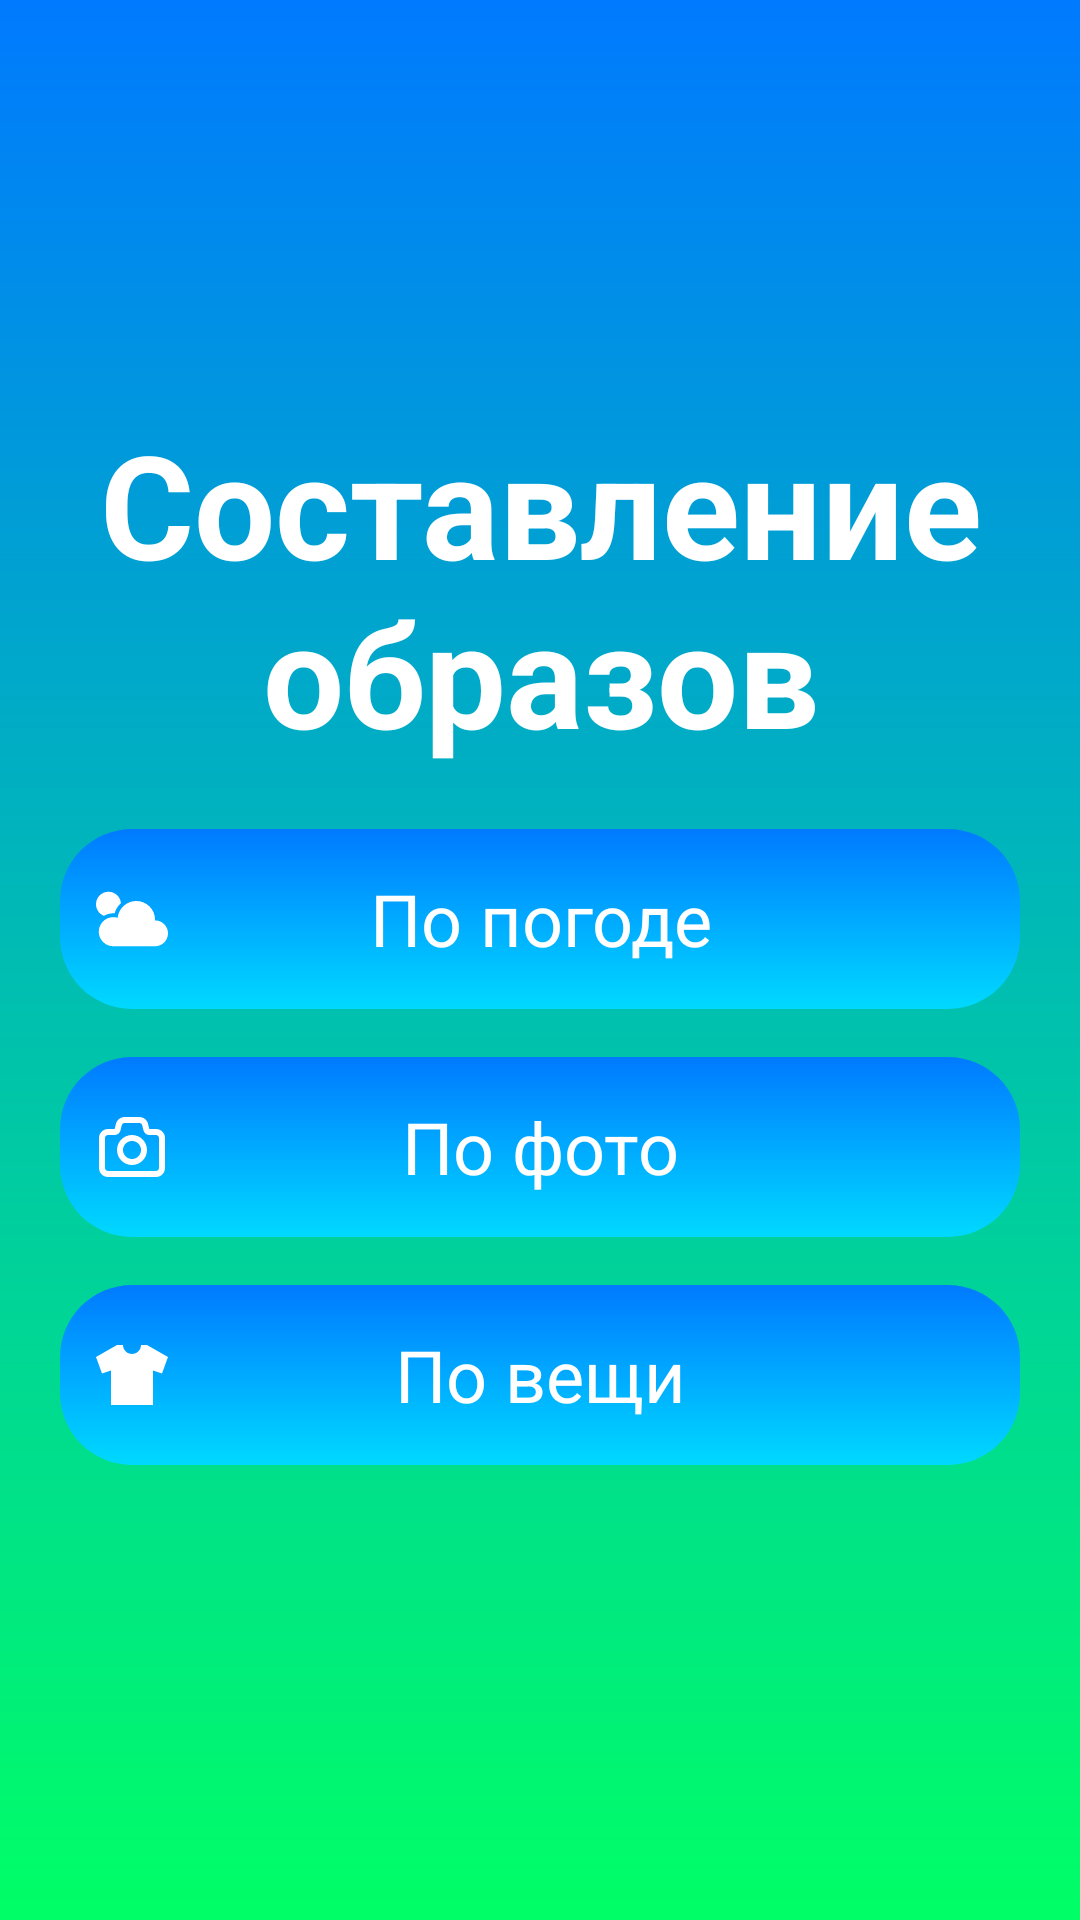

The Android layout XML behind this screen, and the referenced resources:
<!-- AndroidManifest.xml: application theme Theme.MobileApp -->
<!-- res/layout/fragment_look_add.xml -->
<?xml version="1.0" encoding="utf-8"?>
<LinearLayout xmlns:android="http://schemas.android.com/apk/res/android"
    android:layout_width="match_parent"
    android:layout_height="match_parent"
    xmlns:app="http://schemas.android.com/apk/res-auto"
    android:orientation="vertical"
    android:gravity="center"
    android:background="@drawable/gradient_bg_main"
    android:padding="16dp">

    <TextView
        android:id="@+id/welcomeText"
        android:layout_width="wrap_content"
        android:layout_height="wrap_content"
        android:text="Составление образов"
        android:textSize="48sp"
        android:textStyle="bold"
        android:gravity="center"
        android:textColor="#FFFFFF"
        android:layout_marginBottom="20dp" />

    <FrameLayout
        android:id="@+id/buttonLookWeather"
        android:layout_width="320dp"
        android:layout_height="60dp"
        android:background="@drawable/button_create_look"
        android:layout_marginBottom="16dp">

        <TextView
            android:layout_width="match_parent"
            android:layout_height="match_parent"
            android:gravity="center"
            android:text="По погоде"
            android:textColor="#FFFFFF"
            android:textSize="24sp" />

        <ImageView
            android:layout_width="24dp"
            android:layout_height="24dp"
            android:layout_gravity="start|center_vertical"
            android:layout_marginStart="12dp"
            android:src="@drawable/weather" />
    </FrameLayout>
    <FrameLayout
        android:id="@+id/buttonLookPhoto"
        android:layout_width="320dp"
        android:layout_height="60dp"
        android:background="@drawable/button_create_look"
        android:layout_marginBottom="16dp">

        <TextView
            android:layout_width="match_parent"
            android:layout_height="match_parent"
            android:gravity="center"
            android:text="По фото"
            android:textColor="#FFFFFF"
            android:textSize="24sp" />

        <ImageView
            android:layout_width="24dp"
            android:layout_height="24dp"
            android:layout_gravity="start|center_vertical"
            android:layout_marginStart="12dp"
            android:src="@drawable/photo_svgrepo_com" />
    </FrameLayout>
    <FrameLayout
        android:id="@+id/buttonLookWithCloth"
        android:layout_width="320dp"
        android:layout_height="60dp"
        android:background="@drawable/button_create_look"
        android:layout_marginBottom="16dp">

        <TextView
            android:layout_width="match_parent"
            android:layout_height="match_parent"
            android:gravity="center"
            android:text="По вещи"
            android:textColor="#FFFFFF"
            android:textSize="24sp" />

        <ImageView
            android:layout_width="24dp"
            android:layout_height="24dp"
            android:layout_gravity="start|center_vertical"
            android:layout_marginStart="12dp"
            android:src="@drawable/shirt_icon"/>
    </FrameLayout>
</LinearLayout>
<!-- resources referenced by this layout -->
<resources>
  <!-- drawable button_create_look (drawable) -->
  <?xml version="1.0" encoding="utf-8"?>
  <shape xmlns:android="http://schemas.android.com/apk/res/android">
      <gradient
          android:type="linear"
          android:angle="-97"
          android:startColor="#007AFF"
          android:endColor="#00D9FF" />
      <corners android:radius="24dp"/>
  </shape>
  <!-- drawable gradient_bg_main (drawable) -->
  <?xml version="1.0" encoding="utf-8"?>
  <shape xmlns:android="http://schemas.android.com/apk/res/android">
      <gradient
          android:type="linear"
          android:angle="-154"
          android:startColor="#007AFF"
          android:endColor="#00FF66" />
  </shape>
  <!-- drawable photo_svgrepo_com (drawable) -->
  <vector android:height="30dp" android:viewportHeight="24"
      android:viewportWidth="24" android:width="30dp" xmlns:android="http://schemas.android.com/apk/res/android">
      <path android:fillColor="#FFFFFF" android:fillType="evenOdd" android:pathData="M12,18C14.761,18 17,15.761 17,13C17,10.239 14.761,8 12,8C9.239,8 7,10.239 7,13C7,15.761 9.239,18 12,18ZM12,16.007C10.339,16.007 8.993,14.661 8.993,13C8.993,11.339 10.339,9.993 12,9.993C13.661,9.993 15.007,11.339 15.007,13C15.007,14.661 13.661,16.007 12,16.007Z"/>
      <path android:fillColor="#FFFFFF" android:fillType="evenOdd" android:pathData="M9.562,2C8.185,2 6.985,2.937 6.651,4.272L6.219,6H4C2.343,6 1,7.343 1,9V19C1,20.657 2.343,22 4,22H20C21.657,22 23,20.657 23,19V9C23,7.343 21.657,6 20,6H17.781L17.349,4.272C17.015,2.937 15.815,2 14.438,2H9.562ZM8.591,4.757C8.703,4.312 9.103,4 9.562,4H14.438C14.897,4 15.297,4.312 15.409,4.757L15.84,6.485C16.063,7.375 16.863,8 17.781,8H20C20.552,8 21,8.448 21,9V19C21,19.552 20.552,20 20,20H4C3.448,20 3,19.552 3,19V9C3,8.448 3.448,8 4,8H6.219C7.137,8 7.937,7.375 8.16,6.485L8.591,4.757Z"/>
  </vector>
  <!-- drawable shirt_icon (drawable) -->
  <vector android:height="30dp" android:viewportHeight="511.98"
      android:viewportWidth="511.98" android:width="30dp" xmlns:android="http://schemas.android.com/apk/res/android">
      <path android:fillColor="#FFFFFF" android:pathData="M362.66,42.66h-42.67c0,35.36 -28.66,64 -64,64s-64,-28.64 -64,-64h-42.67L0,128l42.67,117.32l64,-21.33v245.33h298.65V223.99l64,21.33l42.67,-117.32L362.66,42.66z"/>
  </vector>
  <!-- drawable weather (drawable) -->
  <vector xmlns:android="http://schemas.android.com/apk/res/android"
      android:width="30dp"
      android:height="30dp"
      android:viewportWidth="512"
      android:viewportHeight="512">
    <path
        android:pathData="M56.53,233.6c19.55,-11.64 42.37,-18.31 66.75,-18.31c2.95,0 5.89,0.09 8.83,0.27c8.28,-28.39 24.1,-53.31 45.08,-72.59c-3.99,-45.35 -42.04,-80.87 -88.41,-80.87C39.75,62.1 0,101.85 0,150.88C0,188.57 23.47,220.72 56.53,233.6z"
        android:fillColor="#FFFFFF"/>
    <path
        android:pathData="M419.99,265.89c-0.04,0 -0.07,0.01 -0.12,0.01c0.05,-1.53 0.12,-3.06 0.12,-4.61c0,-73.68 -59.73,-133.41 -133.4,-133.41c-69.02,0 -125.79,52.41 -132.69,119.61c-9.68,-2.99 -19.96,-4.61 -30.61,-4.61c-57.16,0 -103.5,46.34 -103.5,103.5c0,57.16 46.34,103.5 103.5,103.5h296.71c50.81,0 92.01,-41.19 92.01,-92C512,307.08 470.8,265.89 419.99,265.89z"
        android:fillColor="#FFFFFF"/>
  </vector>
</resources>
